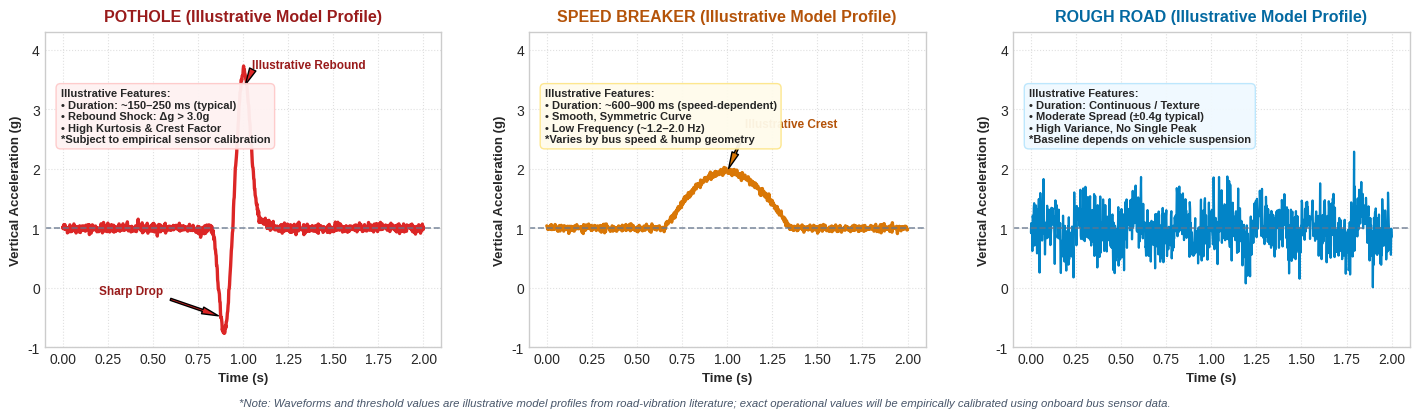

Write the Python code that produced this figure.
import numpy as np
import matplotlib.pyplot as plt
import os

plt.style.use('seaborn-v0_8-whitegrid' if 'seaborn-v0_8-whitegrid' in plt.style.available else 'default')
fig, axes = plt.subplots(1, 3, figsize=(15, 4.2), dpi=300)

time = np.linspace(0, 2.0, 1000)

# 1. Pothole: Sudden sharp negative drop followed by high positive rebound spike
np.random.seed(42)
noise1 = np.random.normal(0, 0.04, len(time))
t_pothole = time - 0.95
drop = -1.5 * np.exp(-((t_pothole + 0.06)**2) / 0.002)
spike = 2.4 * np.exp(-((t_pothole - 0.06)**2) / 0.003)
ring = 0.4 * np.exp(-t_pothole**2 / 0.02) * np.sin(40 * t_pothole)
az_pothole = 1.0 + drop + spike + ring + noise1

ax1 = axes[0]
ax1.plot(time, az_pothole, color='#DC2626', linewidth=2.4)
ax1.axhline(1.0, color='#64748B', linestyle='--', linewidth=1.2, alpha=0.8)
ax1.set_title("POTHOLE (Illustrative Model Profile)", fontsize=11.5, fontweight='bold', color='#991B1B', pad=8)
ax1.set_xlabel("Time (s)", fontsize=9.5, fontweight='bold')
ax1.set_ylabel("Vertical Acceleration (g)", fontsize=9.5, fontweight='bold')
ax1.set_ylim(-1.0, 4.3)
ax1.grid(True, linestyle=':', alpha=0.6)
ax1.annotate('Illustrative Rebound', xy=(1.01, 3.4), xytext=(1.05, 3.7),
             arrowprops=dict(facecolor='#DC2626', shrink=0.08, width=1.5, headwidth=5),
             fontsize=8.5, fontweight='bold', color='#991B1B')
ax1.annotate('Sharp Drop', xy=(0.89, -0.5), xytext=(0.20, -0.1),
             arrowprops=dict(facecolor='#DC2626', shrink=0.08, width=1.5, headwidth=5),
             fontsize=8.5, fontweight='bold', color='#991B1B')
ax1.text(0.04, 0.65, "Illustrative Features:\n• Duration: ~150–250 ms (typical)\n• Rebound Shock: Δg > 3.0g\n• High Kurtosis & Crest Factor\n*Subject to empirical sensor calibration", 
         transform=ax1.transAxes, fontsize=8.0, fontweight='semibold',
         bbox=dict(boxstyle='round,pad=0.4', facecolor='#FEF2F2', edgecolor='#FECACA', alpha=0.95))

# 2. Speed Breaker: Smooth, low-frequency sinusoidal pulse
noise2 = np.random.normal(0, 0.03, len(time))
t_bump = time - 1.0
bump = 0.95 * np.sin(np.pi * (t_bump + 0.35) / 0.7) * (np.abs(t_bump) <= 0.35)
az_bump = 1.0 + bump + noise2

ax2 = axes[1]
ax2.plot(time, az_bump, color='#D97706', linewidth=2.4)
ax2.axhline(1.0, color='#64748B', linestyle='--', linewidth=1.2, alpha=0.8)
ax2.set_title("SPEED BREAKER (Illustrative Model Profile)", fontsize=11.5, fontweight='bold', color='#B45309', pad=8)
ax2.set_xlabel("Time (s)", fontsize=9.5, fontweight='bold')
ax2.set_ylabel("Vertical Acceleration (g)", fontsize=9.5, fontweight='bold')
ax2.set_ylim(-1.0, 4.3)
ax2.grid(True, linestyle=':', alpha=0.6)
ax2.annotate('Illustrative Crest', xy=(1.0, 1.95), xytext=(1.10, 2.7),
             arrowprops=dict(facecolor='#D97706', shrink=0.08, width=1.5, headwidth=5),
             fontsize=8.5, fontweight='bold', color='#B45309')
ax2.text(0.04, 0.65, "Illustrative Features:\n• Duration: ~600–900 ms (speed-dependent)\n• Smooth, Symmetric Curve\n• Low Frequency (~1.2–2.0 Hz)\n*Varies by bus speed & hump geometry", 
         transform=ax2.transAxes, fontsize=8.0, fontweight='semibold',
         bbox=dict(boxstyle='round,pad=0.4', facecolor='#FFFBEB', edgecolor='#FDE68A', alpha=0.95))

# 3. Rough Road: Continuous high-frequency stochastic vibration
noise3 = np.random.normal(0, 0.28, len(time))
texture = 0.18 * np.sin(25 * time) + 0.12 * np.cos(45 * time)
az_rough = 1.0 + texture + noise3

ax3 = axes[2]
ax3.plot(time, az_rough, color='#0284C7', linewidth=1.6)
ax3.axhline(1.0, color='#64748B', linestyle='--', linewidth=1.2, alpha=0.8)
ax3.set_title("ROUGH ROAD (Illustrative Model Profile)", fontsize=11.5, fontweight='bold', color='#0369A1', pad=8)
ax3.set_xlabel("Time (s)", fontsize=9.5, fontweight='bold')
ax3.set_ylabel("Vertical Acceleration (g)", fontsize=9.5, fontweight='bold')
ax3.set_ylim(-1.0, 4.3)
ax3.grid(True, linestyle=':', alpha=0.6)
ax3.text(0.04, 0.65, "Illustrative Features:\n• Duration: Continuous / Texture\n• Moderate Spread (±0.4g typical)\n• High Variance, No Single Peak\n*Baseline depends on vehicle suspension", 
         transform=ax3.transAxes, fontsize=8.0, fontweight='semibold',
         bbox=dict(boxstyle='round,pad=0.4', facecolor='#F0F9FF', edgecolor='#BAE6FD', alpha=0.95))

plt.figtext(0.5, 0.01, "*Note: Waveforms and threshold values are illustrative model profiles from road-vibration literature; exact operational values will be empirically calibrated using onboard bus sensor data.", 
            ha='center', fontsize=8.2, style='italic', color='#475569')

plt.subplots_adjust(bottom=0.15, top=0.90, left=0.06, right=0.97, wspace=0.22)

os.makedirs('assets', exist_ok=True)
plt.savefig('assets/waveforms.png', dpi=300)
plt.savefig('vibration_waveforms.png', dpi=300)
plt.close()
print("Saved illustrative waveforms to assets/waveforms.png and vibration_waveforms.png")
